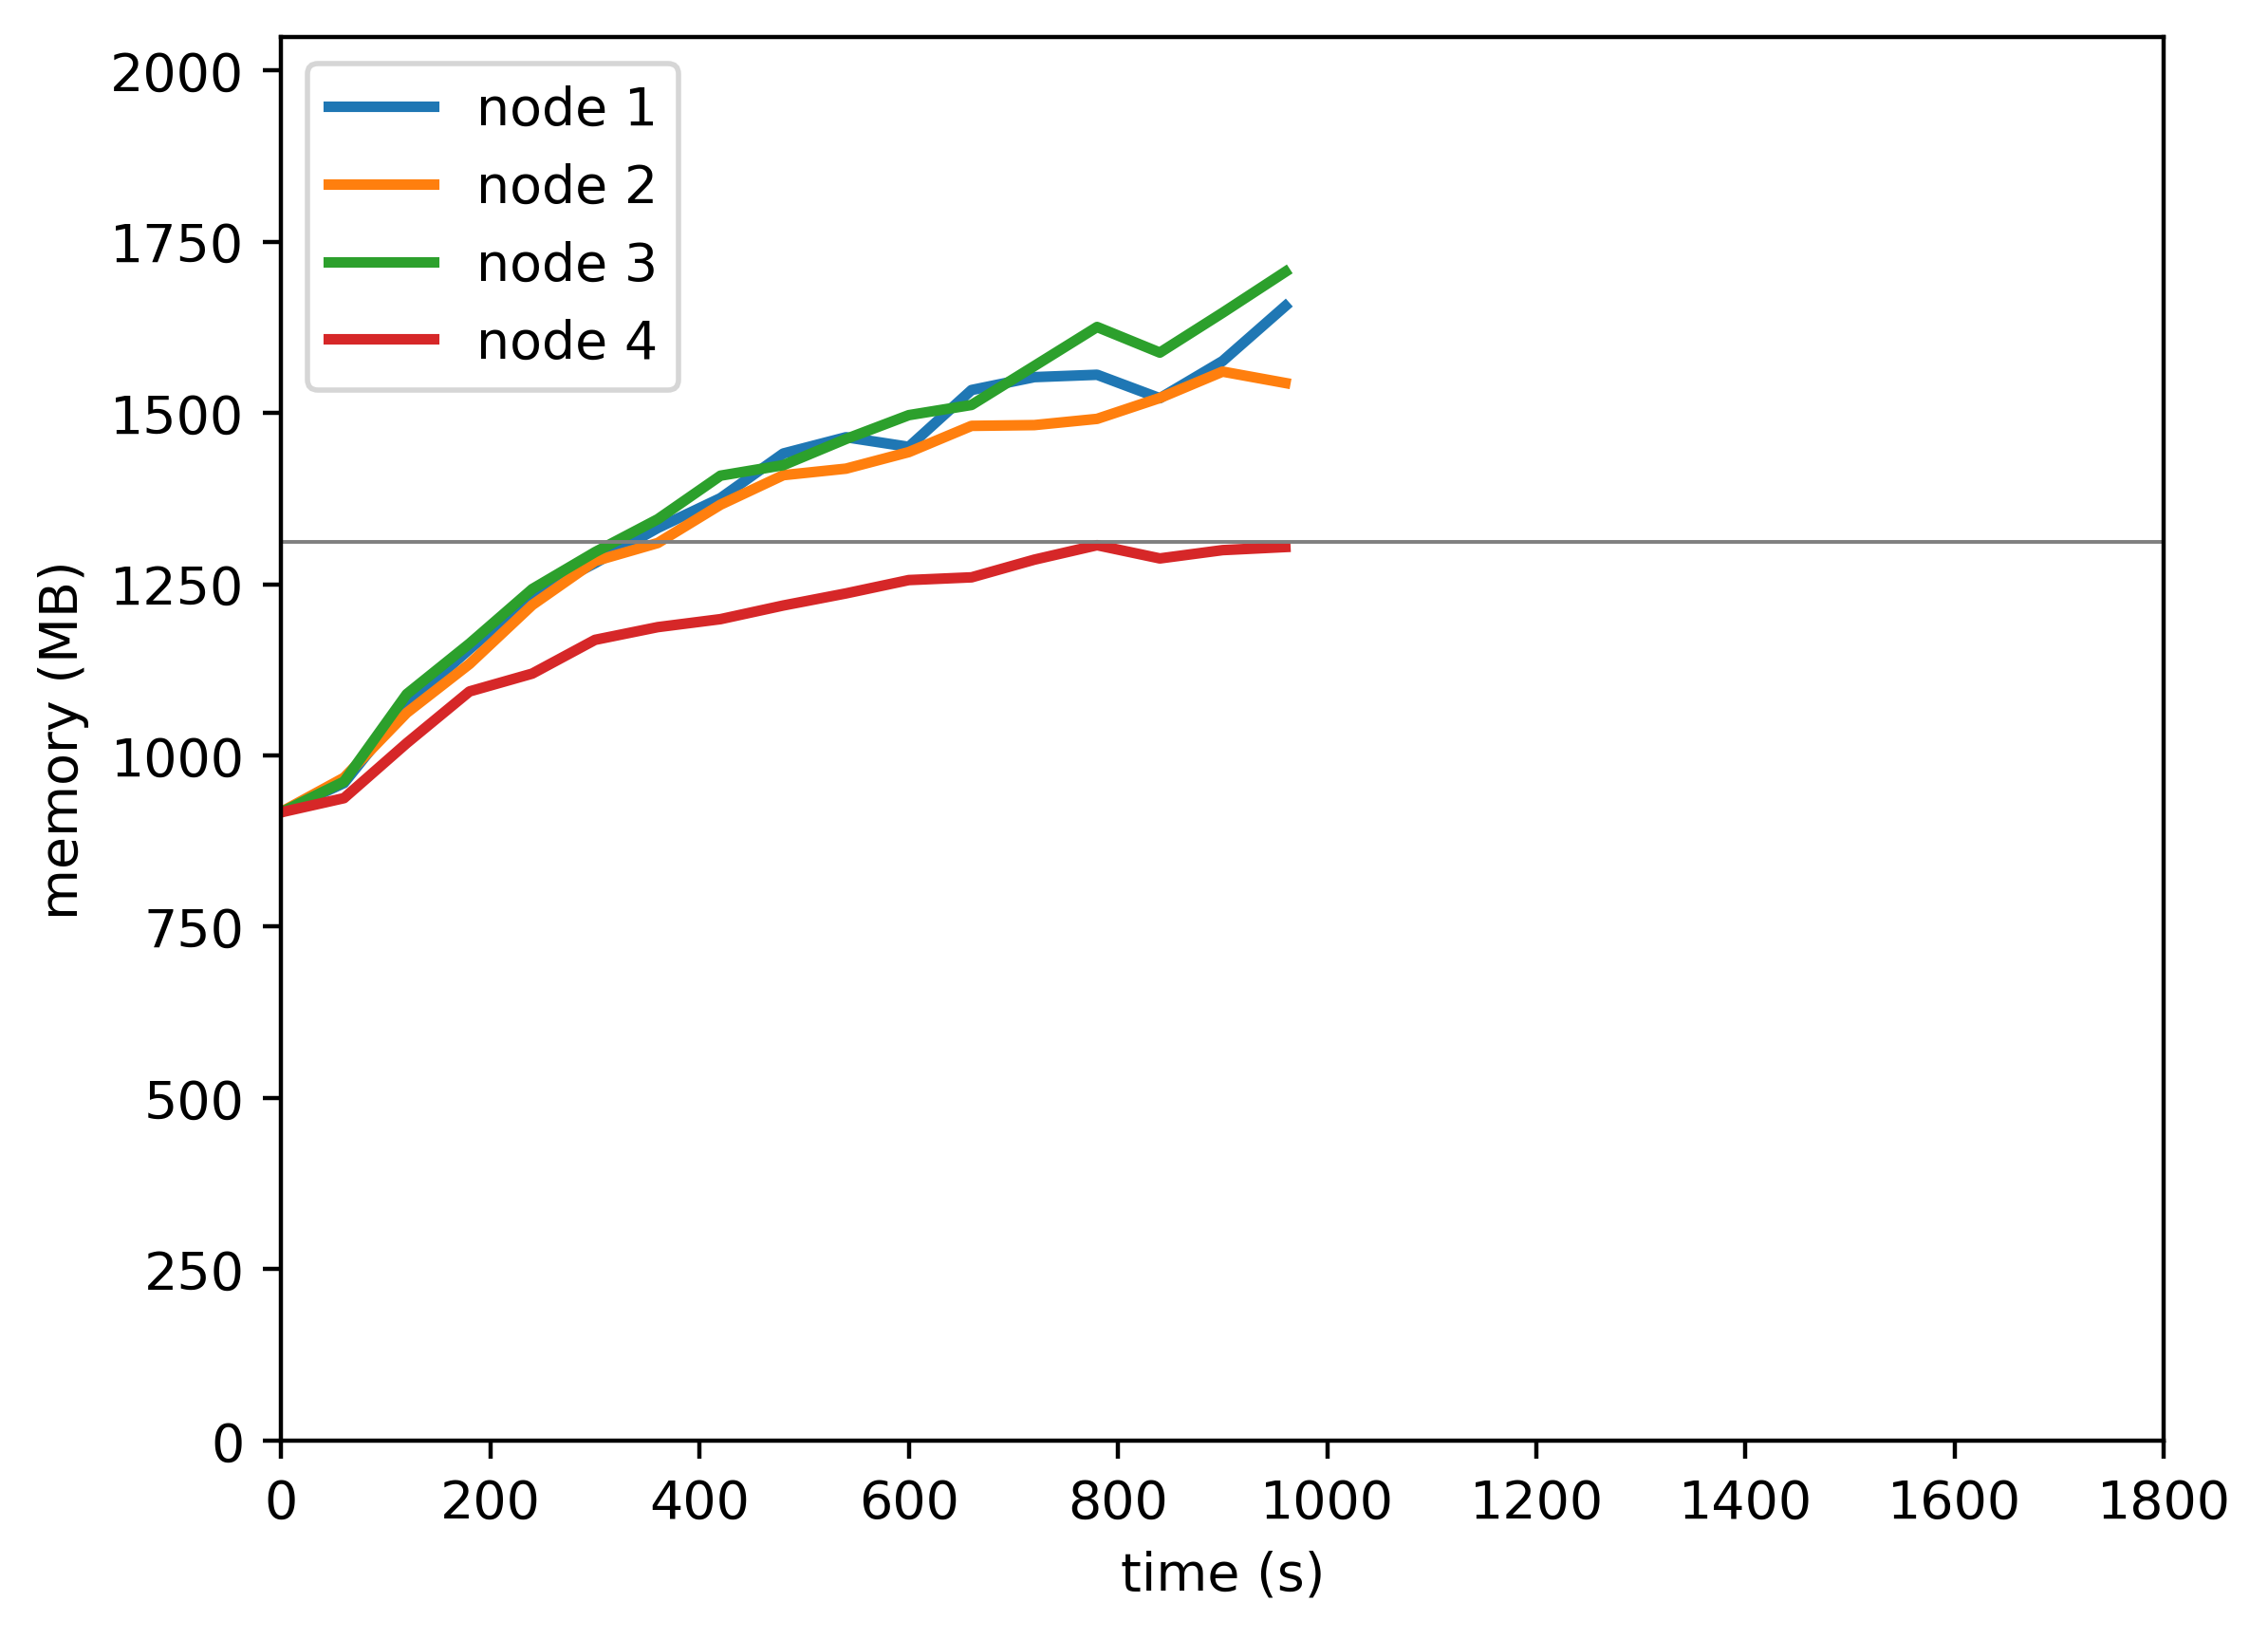

The data file committed next to this chart (first rows):
timestamp, ppgcc-m02_pod_amount, ppgcc-m02_memory, ppgcc-m02_cpu, ppgcc-m03_pod_amount, ppgcc-m03_memory, ppgcc-m03_cpu, ppgcc-m04_pod_amount, ppgcc-m04_memory, ppgcc-m04_cpu, ppgcc-m05_pod_amount, ppgcc-m05_memory, ppgcc-m05_cpu
0, 5, 939500, 360971046, 5, 939612, 334765434, 5, 939032, 373594199, 5, 939048, 402388081
60, 5, 982704, 71182590, 5, 990708, 86434822, 5, 984920, 87424247, 5, 960168, 47041063
120, 5, 1099776, 241118388, 5, 1087700, 246997703, 5, 1115692, 288882579, 5, 1042412, 117998593
180, 5, 1182924, 444774034, 5, 1160716, 386490809, 5, 1191196, 506632687, 5, 1119680, 211311828
240, 5, 1262520, 614751083, 5, 1248832, 630193336, 5, 1272720, 694137314, 5, 1146336, 203349091
300, 5, 1311492, 713828636, 5, 1314484, 710151194, 5, 1327896, 873961920, 5, 1196780, 266802725
360, 5, 1364028, 950760850, 5, 1341548, 850911334, 5, 1377132, 1027434683, 5, 1215808, 318395128
420, 5, 1408644, 1030311828, 5, 1398836, 944205156, 5, 1442208, 1228019564, 5, 1227744, 383639245
480, 5, 1475304, 1251168527, 5, 1442924, 1205789561, 5, 1457916, 1430759887, 5, 1248152, 476356044
540, 5, 1499652, 1430516734, 5, 1452692, 1365042831, 5, 1497024, 1526827393, 5, 1266216, 517033629
600, 5, 1485272, 1452827265, 5, 1477424, 1374864011, 5, 1532652, 1713641892, 5, 1286148, 557518294
660, 5, 1570208, 1549515905, 5, 1516636, 1470754598, 5, 1547896, 1795163591, 5, 1290240, 596391584
720, 5, 1589480, 1611771400, 5, 1517772, 1646272377, 5, 1606108, 1828657192, 5, 1316640, 568994700
780, 5, 1593032, 1704376240, 5, 1527088, 1643779173, 5, 1664432, 1832713351, 5, 1338288, 646882881
840, 5, 1557920, 1811010104, 5, 1558332, 1575309237, 5, 1626132, 1821007560, 5, 1318488, 613281933
900, 5, 1613492, 1765447003, 5, 1597716, 1805331616, 5, 1685664, 1894448202, 5, 1330896, 706308627
960, 5, 1695756, 1745998914, 5, 1580688, 1637573501, 5, 1746920, 1880269529, 5, 1335516, 629709967
